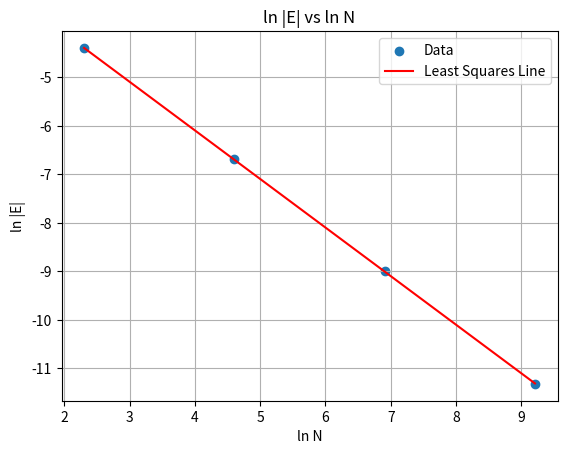

Reproduce this figure in Python.
import numpy as np
from scipy.stats import linregress
import matplotlib.pyplot as plt

ln_N = np.array([10, 100, 1000, 10000])
ln_E = np.array([0.01226312622, 0.00124186009, 0.00012403297, 0.00001210981])

slope, intercept, r_value, p_value, std_err = linregress(np.log(ln_N), np.log(ln_E))

A = slope
B = intercept

plt.scatter(np.log(ln_N), np.log(ln_E), label='Data')

x = np.linspace(min(np.log(ln_N)), max(np.log(ln_N)))
plt.plot(x, A*x + B, color='red', label='Least Squares Line')

plt.xlabel('ln N')
plt.ylabel('ln |E|')
plt.title('ln |E| vs ln N')
plt.legend()
plt.grid(True)
plt.show()

print("A:", A)
print("B:", B)

